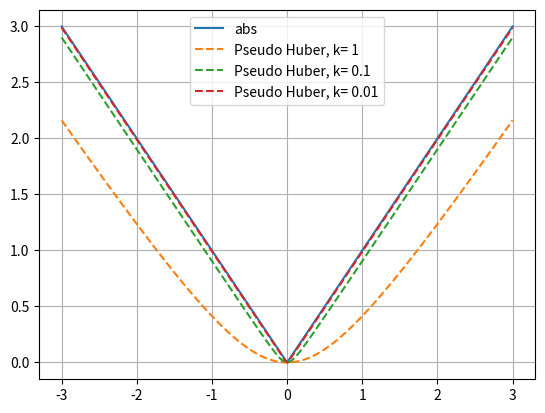

Generate this figure with matplotlib:
import numpy as np

def PseudoHuber(p, k=0.05):
    """ Linear-like away from 0, quadratic near zero, positive second derivative 

    Can be used as a differentiable approximation to absolute value for small k (<=0.05)

    Wikipedia:
     It combines the best properties of L2 squared loss and L1 absolute loss by 
     being strongly convex when close to the target/minimum and less steep for extreme values.
    
    """
    return np.sqrt(p**2 + k**2) - k

if __name__ == "__main__":      
    import matplotlib.pyplot as plt

    x = np.linspace(-3,3, 1000)
    y = np.abs(x)
    k = [1, 0.1, 0.01]
    yk = np.array([PseudoHuber(x, ki) for ki in k])

    plt.figure()
    plt.plot(x, y, label = 'abs')
    # plt.plot(x, x**2, label = 'x**2')
    for yi,ki in zip(yk,k):
        plt.plot(x, yi, '--', label='Pseudo Huber, k= {}'.format(ki))
    plt.legend()
    plt.grid()
    plt.show()